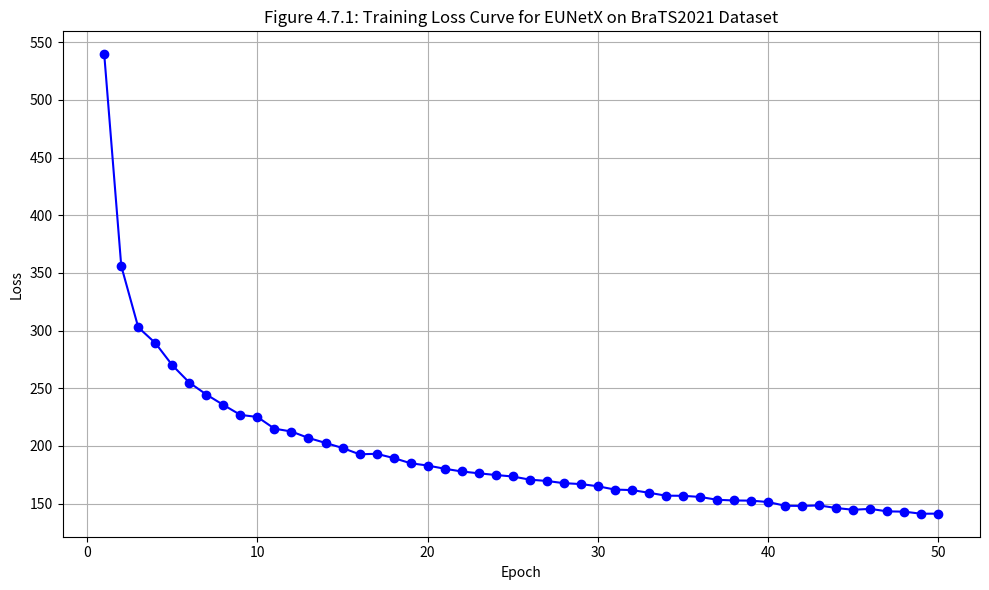

Generate this figure with matplotlib: (Note: this script raises an exception after producing the figure.)
import matplotlib.pyplot as plt

epochs = list(range(1, 51))
losses = [
    539.5341, 356.0265, 302.7677, 289.2611, 269.9644, 254.9091, 244.5755, 235.5515,
    226.9333, 225.1008, 214.9798, 212.4984, 206.9233, 202.6254, 198.2333, 192.7617,
    193.2018, 189.5327, 185.0002, 183.0245, 180.2390, 177.8745, 176.2935, 174.8098,
    173.5228, 170.7860, 169.6393, 167.7392, 166.9470, 165.0588, 162.1764, 161.7352,
    159.4165, 156.8854, 156.7957, 155.7956, 153.3522, 152.7173, 152.5957, 151.3846,
    148.1616, 148.0091, 148.4371, 146.1911, 144.6642, 145.4476, 143.2755, 143.0381,
    141.2187, 141.3301
]

plt.figure(figsize=(10, 6))
plt.plot(epochs, losses, marker='o', linestyle='-', color='blue')
plt.title("Figure 4.7.1: Training Loss Curve for EUNetX on BraTS2021 Dataset")
plt.xlabel("Epoch")
plt.ylabel("Loss")
plt.grid(True)
plt.tight_layout()
plt.savefig("results/EUNetX_brats2021_loss_curve.png")
plt.show()
